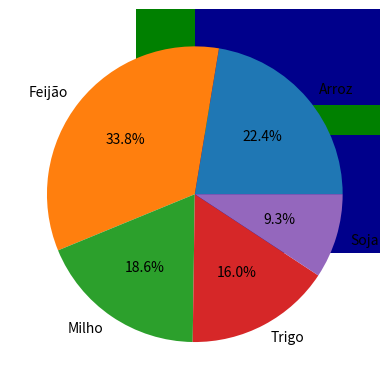

Write the Python code that produced this figure.
# Vetores
produtos = ["Arroz", "Feijão", "Milho", "Trigo", "Soja"]
precos = [5.4, 6.8, 3.2, 4.28, 3.99]
quantidades = [5000, 6000, 7000, 4500, 2800]
totais = []
# Calcular o total de cada produto
for i in range(5):
    totais.append(precos[i] * quantidades[i])

# Criar uma matriz com os vetores
matriz = [produtos, precos, quantidades, totais]

#mostrar a matriz
print(matriz)
print()

# Mostrar a matriz em forma de tabela
for i in range(4):
    for j in range(5):
        print(matriz[i][j], end="\t")
    print()
print()
# Mostrar a tabela transposta (Pivot)
for i in range(5):
    for j in range(4):
        print(matriz[j][i], end="\t")
    print()
print()

# Criar um gráfico de barras com matplotlib
import matplotlib.pyplot as plt1
plt1.bar(produtos, precos, color="green")
plt1.show()

# Criar um gráfico de colunas com matplotlib
import matplotlib.pyplot as plt2
plt2.barh(produtos, quantidades, color="darkblue")
plt2.show()

# Criar um gráfico de pizza com matplotlib
import matplotlib.pyplot as plt3
plt2.pie(totais, labels=produtos, autopct="%1.1f%%")
plt2.show()